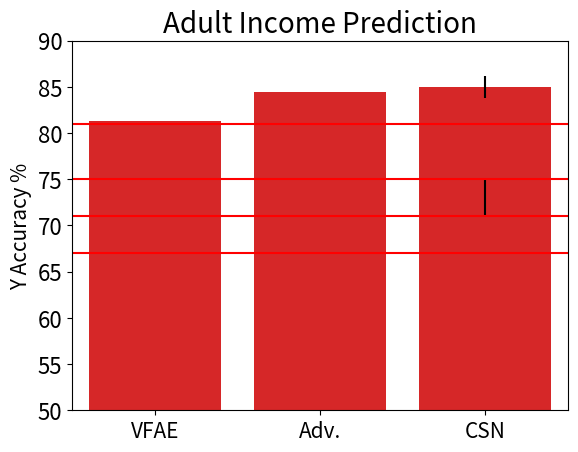

Recreate this plot in Python.
import matplotlib.pyplot as plt
params = {'ytick.labelsize': 16}
plt.rcParams.update(params)

def plot_bar_chart(x_labels, means, vars, y_label, rand, y_max, title, filename):
    x_label_pos = [i for i in range(len(x_labels))]
    plt.bar(x_label_pos, means, yerr=vars)
    plt.ylabel(y_label, fontsize=15)
    plt.xticks(x_label_pos, x_labels, fontsize=15)
    plt.xlim(-0.5, 2.5)
    plt.ylim(50, y_max)
    plt.title(title, fontsize=20)
    plt.hlines(rand, -5, 5, colors='red')
    plt.savefig(filename)
    plt.show()


# GERMAN
labels = ['VFAE', 'Adv.', 'CSN']
german_s_mean = [81 for _ in range(3)]
german_s_std = [0 for _ in range(3)]
german_s_rand = 81
german_y_mean = [72.7, 74.4, 73]
german_y_std = [0, 0, 2]
german_y_rand = 71

plot_bar_chart(labels, german_s_mean, german_s_std, y_label='S Accuracy %', rand=german_s_rand, y_max=90,
               title='German Age Prediction', filename='s_acc_german.png')
plot_bar_chart(labels, german_y_mean, german_y_std, y_label='Y Accuracy %', rand=german_y_rand, y_max=90,
               title='German Credit Prediction', filename='y_acc_german.png')


# ADULT
labels = ['VFAE', 'Adv.', 'CSN']
label_pos = [i for i in range(3)]
adult_s_mean = [67 for _ in range(3)]
adult_s_std = [0 for _ in range(3)]
adult_s_rand = 67
adult_y_mean = [81.3, 84.4, 85.0]
adult_y_std = [0, 0, 1.2]
adult_y_rand = 75

plot_bar_chart(labels, adult_s_mean, adult_s_std, y_label='S Accuracy %', rand=adult_s_rand, y_max=90,
               title='Adult Male/Female Prediction', filename='s_acc_adult.png')
plot_bar_chart(labels, adult_y_mean, adult_y_std, y_label='Y Accuracy %', rand=adult_y_rand, y_max=90,
               title='Adult Income Prediction', filename='y_acc_adult.png')
